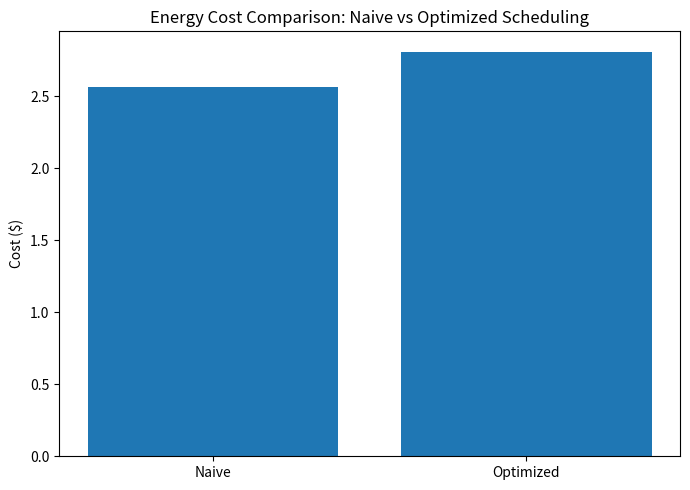
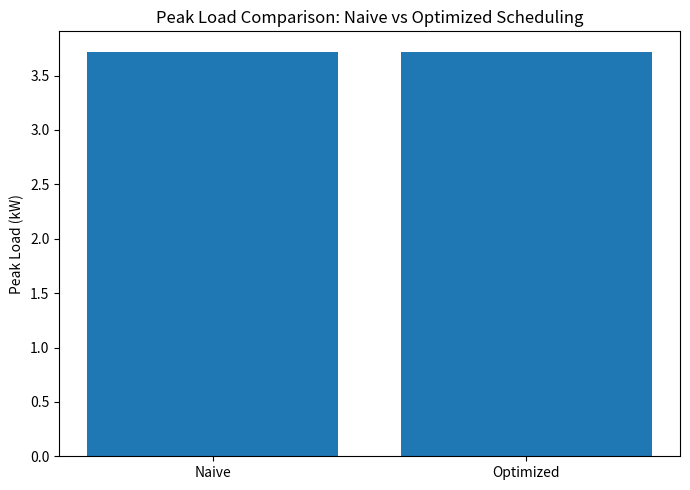

Write the Python code that produced these figures, in order.
import matplotlib.pyplot as plt

# Values from user's JSON
naive_cost = 2.567849
opt_cost = 2.811849

naive_peak = 3.720837
opt_peak = 3.719854

# 1. Cost comparison bar chart
plt.figure(figsize=(7,5))
plt.bar(["Naive", "Optimized"], [naive_cost, opt_cost])
plt.ylabel("Cost ($)")
plt.title("Energy Cost Comparison: Naive vs Optimized Scheduling")
plt.tight_layout()
plt.savefig('A:\AI in Engg\Project\outputscost_comparison.png', dpi=300)
plt.show()

# 2. Peak load comparison bar chart
plt.figure(figsize=(7,5))
plt.bar(["Naive", "Optimized"], [naive_peak, opt_peak])
plt.ylabel("Peak Load (kW)")
plt.title("Peak Load Comparison: Naive vs Optimized Scheduling")
plt.tight_layout()
plt.savefig('A:\AI in Engg\Project\outputscost_comparison.png', dpi=300)
plt.show()

"/mnt/data/cost_comparison.png", "/mnt/data/peak_comparison.png"
